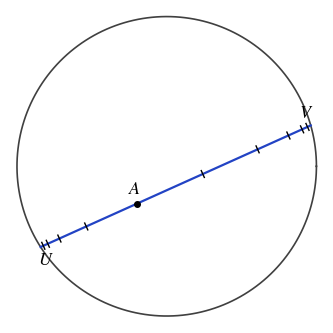

Reproduce this figure in Python. (Note: this script raises an exception after producing the figure.)
import numpy as np
import matplotlib
matplotlib.use("Agg")
import matplotlib.pyplot as plt

plt.rcParams.update({
    "font.family": "serif", "font.serif": ["Liberation Serif"],
    "mathtext.fontset": "stix", "font.size": 12,
    "savefig.bbox": "tight", "savefig.pad_inches": 0.05,
})
OUT = "fig/"
T = np.linspace(0, 2 * np.pi, 400)
BLUE, RED, OCHRE, GREEN, GREY = "#2243c4", "#b8204f", "#a86a10", "#23734f", "0.55"


def disk(ax):
    ax.plot(np.cos(T), np.sin(T), color="0.25", lw=1.2)
    ax.set_aspect("equal")
    ax.set_xlim(-1.08, 1.08)
    ax.set_ylim(-1.08, 1.08)
    ax.axis("off")


def ends(p, d):
    d = np.asarray(d, float) / np.linalg.norm(d)
    p = np.asarray(p, float)
    b = p @ d
    disc = b * b - (p @ p - 1)
    s = np.sqrt(disc)
    return p + (-b - s) * d, p + (-b + s) * d


def chord(ax, p, d, **kw):
    a, c = ends(p, d)
    ax.plot([a[0], c[0]], [a[1], c[1]], **kw)
    return a, c


def boost_to(q):
    q = np.asarray(q, float)
    r = np.linalg.norm(q)
    M = np.eye(3)
    if r < 1e-14:
        return M
    u = q / r
    t = np.arctanh(r)
    ch, sh = np.cosh(t), np.sinh(t)
    M[:2, :2] += (ch - 1) * np.outer(u, u)
    M[:2, 2] = sh * u
    M[2, :2] = sh * u
    M[2, 2] = ch
    return M


def app(M, k):
    X = M @ np.array([k[0], k[1], 1.0])
    return X[:2] / X[2]


def along(P, Q, s):
    T_ = boost_to(-np.asarray(P))
    q = app(T_, Q)
    d = q / np.linalg.norm(q)
    return app(boost_to(P), np.tanh(s) * d)


def dist(a, b):
    a, b = np.asarray(a), np.asarray(b)
    return np.arccosh((1 - a @ b) / np.sqrt((1 - a @ a) * (1 - b @ b)))


# Рисунок: линейка в модели (равные отрезки длины 0,5)
def fig_lineyka():
    fig, ax = plt.subplots(figsize=(4.4, 4.2))
    disk(ax)
    A = np.array([-0.2, -0.25])
    U, V = ends(A, [1, 0.45])
    ax.plot([U[0], V[0]], [U[1], V[1]], color=BLUE, lw=1.6)
    for E in (U, V):
        for j in range(1, 14):
            q = along(A, E, 0.5 * j)
            if np.linalg.norm(q - E) < 0.01:
                break
            n = np.array([-(V - U)[1], (V - U)[0]])
            n /= np.linalg.norm(n)
            ax.plot([q[0] - 0.025 * n[0], q[0] + 0.025 * n[0]], [q[1] - 0.025 * n[1], q[1] + 0.025 * n[1]], color="k", lw=1)
    ax.plot(*A, "ko", ms=4)
    ax.text(A[0] - 0.06, A[1] + 0.07, "$A$", fontsize=13)
    ax.text(U[0] - 0.02, U[1] - 0.12, "$U$", fontsize=13)
    ax.text(V[0] - 0.08, V[1] + 0.05, "$V$", fontsize=13)
    fig.savefig(OUT + "lineyka.pdf")


# Рисунок: перпендикуляр через полюс
def fig_polyus():
    fig, ax = plt.subplots(figsize=(5.2, 4.2))
    disk(ax)
    n, s = np.array([np.cos(0.35), np.sin(0.35)]), 0.55
    m = np.array([-n[1], n[0]])
    U, V = ends(s * n, m)
    ax.plot([U[0], V[0]], [U[1], V[1]], color=BLUE, lw=2)
    P = n / s
    for E in (U, V):
        ax.plot([E[0], P[0]], [E[1], P[1]], color=GREY, lw=0.8, ls="--")
    ax.plot(*P, "ko", ms=4)
    ax.text(P[0] + 0.04, P[1] - 0.02, "$P$", fontsize=13)
    for X in [np.array([-0.5, 0.35]), np.array([-0.3, -0.55]), np.array([0.05, 0.05])]:
        a, c = chord(ax, X, P - X, color=RED, lw=1.3)
        ext = c if np.linalg.norm(c - P) < np.linalg.norm(a - P) else a
        ax.plot([ext[0], P[0]], [ext[1], P[1]], color=RED, lw=0.6, ls=":")
    ax.text(*(s * n + 0.35 * m + np.array([0.04, 0.02])), "$\\ell$", fontsize=14, color=BLUE)
    ax.set_xlim(-1.08, P[0] + 0.15)
    fig.savefig(OUT + "polyus.pdf")


# Рисунок: угол параллельности с вершиной в центре круга
def fig_pi():
    fig, ax = plt.subplots(figsize=(4.4, 4.2))
    disk(ax)
    h = 0.55
    w = np.sqrt(1 - h * h)
    ax.plot([-w, w], [-h, -h], color=BLUE, lw=2.2)
    ax.plot([0, 0], [0, -h], color="k", lw=1.6)
    for sgn in (1, -1):
        ax.plot([0, sgn * w], [0, -h], color=RED, lw=1.8)
        ax.plot([0, -sgn * w], [0, h], color=RED, lw=1.8)
    a1, a2 = -np.pi / 2, np.arctan2(-h, w)
    tt = np.linspace(a1, a2, 30)
    ax.plot(0.16 * np.cos(tt), 0.16 * np.sin(tt), color=RED, lw=1.2)
    ax.plot(0, 0, "ko", ms=4)
    ax.plot(0, -h, "ko", ms=4)
    ax.text(-0.1, 0.06, "$B$", fontsize=13)
    ax.text(-0.11, -h - 0.11, "$H$", fontsize=13)
    ax.text(0.1, -0.27, "$\\Pi(x)$", fontsize=12, color=RED)
    ax.text(w - 0.12, -h - 0.12, "$a$", fontsize=13, color=BLUE)
    fig.savefig(OUT + "pi.pdf")


# Рисунок: расстояние от точки прямой b до прямой a (диаметр): параллельные и расходящиеся
def fig_rasstoyanie():
    fig, axs = plt.subplots(1, 2, figsize=(10, 3.6))
    x = np.linspace(-0.999, 0.999, 800)
    k = 0.55
    d_par = np.arctanh(np.clip(k * np.sqrt((1 - x) / (1 + x)), 0, 0.999999))
    c = 0.4
    xs = np.linspace(-np.sqrt(1 - c * c) + 1e-4, np.sqrt(1 - c * c) - 1e-4, 800)
    d_div = np.arctanh(np.clip(c / np.sqrt(1 - xs ** 2), 0, 0.999999))
    for ax, X, Dd, title in [(axs[0], x, d_par, "параллельные: $y=k(1-x)$, $k=0{,}55$"),
                             (axs[1], xs, d_div, "расходящиеся: $y=c$, $c=0{,}4$")]:
        ax.plot(X, Dd, color=OCHRE, lw=2)
        ax.set_ylim(0, 3.2)
        ax.set_xlabel("абсцисса точки $M$ на прямой $b$")
        ax.set_ylabel("$d(M, a)$")
        ax.grid(alpha=0.3)
        ax.set_title(title, fontsize=12)
    fig.savefig(OUT + "rasstoyanie.pdf")


# Рисунок: четырёхугольник Саккери в модели
def fig_sakkeri():
    fig, ax = plt.subplots(figsize=(4.6, 4.4))
    disk(ax)
    p, h = np.tanh(0.6), 1.1
    q = np.sqrt(1 - p * p) * np.tanh(h)
    A, B, C, Dd = [-p, -0.2], [p, -0.2], [p, -0.2], [-p, -0.2]
    A, B = np.array([-p, 0.0]), np.array([p, 0.0])
    C, Dd = np.array([p, q]), np.array([-p, q])
    M = boost_to([0, -0.45])
    A, B, C, Dd = [app(M, z) for z in (A, B, C, Dd)]
    for X, Y in [(A, B), (B, C), (C, Dd), (Dd, A)]:
        chord(ax, X, Y - X, color="0.8", lw=0.8)
    xs = [A[0], B[0], C[0], Dd[0], A[0]]
    ys = [A[1], B[1], C[1], Dd[1], A[1]]
    ax.fill(xs, ys, color=BLUE, alpha=0.08)
    ax.plot(xs, ys, color=BLUE, lw=2)
    for P_, n_, off in [(A, "A", (-0.1, -0.1)), (B, "B", (0.03, -0.1)), (C, "C", (0.03, 0.03)), (Dd, "D", (-0.1, 0.03))]:
        ax.plot(*P_, "ko", ms=3.5)
        ax.text(P_[0] + off[0], P_[1] + off[1], f"${n_}$", fontsize=13)
    fig.savefig(OUT + "sakkeri.pdf")


# Рисунок: эквидистанта и хорда (отрицание предложения Посидония)
def fig_ekvidistanta():
    fig, ax = plt.subplots(figsize=(4.4, 4.2))
    disk(ax)
    ax.plot([-1, 1], [0, 0], color=BLUE, lw=2)
    h = 0.6
    x = np.linspace(-1, 1, 400)
    y = np.tanh(h) * np.sqrt(1 - x ** 2)
    ax.plot(x, y, color=OCHRE, lw=2.2)
    for x0 in [-0.75, -0.35, 0.0, 0.35, 0.75]:
        y0 = np.tanh(h) * np.sqrt(1 - x0 ** 2)
        ax.plot([x0, x0], [0, y0], color="k", lw=0.9, ls="--")
        ax.plot(x0, y0, "ko", ms=3)
    x1, x2 = -0.75, 0.75
    y1 = np.tanh(h) * np.sqrt(1 - x1 ** 2)
    ax.plot([x1, x2], [y1, y1], color=GREY, lw=1.2, ls=":")
    ax.text(0.8, -0.1, "$a$", fontsize=13, color=BLUE)
    fig.savefig(OUT + "ekvidistanta.pdf")


# Рисунок: острый угол с вершиной в центре и перпендикуляры к стороне
def fig_lezhandr():
    fig, ax = plt.subplots(figsize=(4.4, 4.2))
    disk(ax)
    phi = 0.75
    ax.plot([0, 1], [0, 0], color=BLUE, lw=2.2)
    ax.plot([0, np.cos(phi)], [0, np.sin(phi)], color=BLUE, lw=2.2)
    for pnt in [0.2, 0.4, 0.6]:
        ax.plot([pnt, pnt], [-np.sqrt(1 - pnt ** 2), np.sqrt(1 - pnt ** 2)], color=GREEN, lw=1.2)
    for pnt in [np.cos(phi), 0.86]:
        ax.plot([pnt, pnt], [-np.sqrt(1 - pnt ** 2), np.sqrt(1 - pnt ** 2)], color=RED, lw=1.4, ls="--" if pnt > np.cos(phi) + 1e-9 else "-")
    ax.plot(0, 0, "ko", ms=4)
    ax.text(-0.1, -0.1, "$O$", fontsize=13)
    ax.text(np.cos(phi) - 0.04, -0.12, "$P^*$", fontsize=12, color=RED)
    ax.text(1.02, -0.04, "$E_1$", fontsize=12)
    ax.text(np.cos(phi) + 0.02, np.sin(phi) + 0.03, "$E_2$", fontsize=12)
    ax.plot([np.cos(phi), 1], [np.sin(phi), 0], color=RED, lw=0.0)
    fig.savefig(OUT + "lezhandr.pdf")


# Рисунок: пример треугольника без описанной окружности (по построению из лекции)
def fig_bez_okruzhnosti():
    fig, ax = plt.subplots(figsize=(4.4, 4.2))
    disk(ax)

    def refl(L, k):
        X = np.array([k[0], k[1], 1.0])
        N = np.array([L[0], L[1], -L[2]])
        f = 2 * (L @ X) / (N[0] ** 2 + N[1] ** 2 - N[2] ** 2)
        Y = X - f * N
        return Y[:2] / Y[2]
    a = np.array([0.0, 1.0, 0.0])                 # прямая a: y = 0
    A = np.array([0.0, 0.55])                     # A на перпендикуляре h (ось y)
    d = np.array([1.0, 0.52])
    b = np.cross([A[0], A[1], 1.0], [d[0], d[1], 0.0])   # прямая b через A, не перпендикулярна h
    ax.plot([0, 0], [-1, 1], color=GREY, lw=0.8, ls=":")
    ax.plot([-1, 1], [0, 0], color=OCHRE, lw=1.4, ls="--")
    chord(ax, A, d, color=OCHRE, lw=1.4, ls="--")
    M = np.array([0.0, 0.12])
    Nn, P = refl(a, M), refl(b, M)
    tri = np.array([M, Nn, P, M])
    ax.fill(tri[:, 0], tri[:, 1], color=BLUE, alpha=0.08)
    ax.plot(tri[:, 0], tri[:, 1], color=BLUE, lw=2)
    for X, n_, off in [(M, "M", (-0.12, -0.02)), (Nn, "N", (-0.12, -0.04)), (P, "P", (0.04, 0.02)), (A, "A", (-0.12, 0.03))]:
        ax.plot(*X, "ko", ms=3.5)
        ax.text(X[0] + off[0], X[1] + off[1], f"${n_}$", fontsize=13)
    ax.text(0.85, -0.1, "$a$", fontsize=13, color=OCHRE)
    e = ends(A, d)[1]
    ax.text(e[0] - 0.12, e[1] - 0.12, "$b$", fontsize=13, color=OCHRE)
    ax.text(0.03, -0.92, "$h$", fontsize=13, color=GREY)
    fig.savefig(OUT + "bez_okruzhnosti.pdf")


if __name__ == "__main__":
    fig_lineyka()
    fig_polyus()
    fig_pi()
    fig_rasstoyanie()
    fig_sakkeri()
    fig_ekvidistanta()
    fig_lezhandr()
    fig_bez_okruzhnosti()
    print("ok")
